Image classification data set "dataset" (assiri/Vision-Transformer on GitHub). Class labels (24): front or left, front or right, hump, left turn, narrows from left, narrows from right, no horron, no parking, no u-turn, overtaking is forbidden, parking, pedestrian crossing, right or left, right turn, rotor, slow, speed limit 100, speed limit 30, speed limit 40, speed limit 50, speed limit 60, speed limit 80, stop, u-turn.

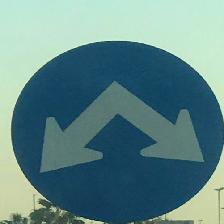
Label: right or left

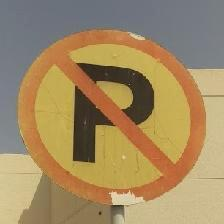
Label: no parking

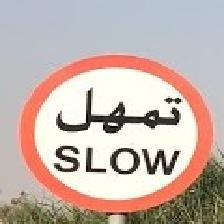
Label: slow

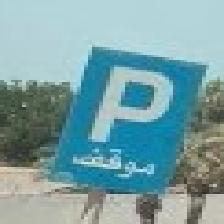
Label: parking

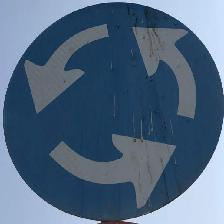
Label: rotor

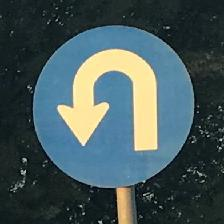
Label: u-turn
